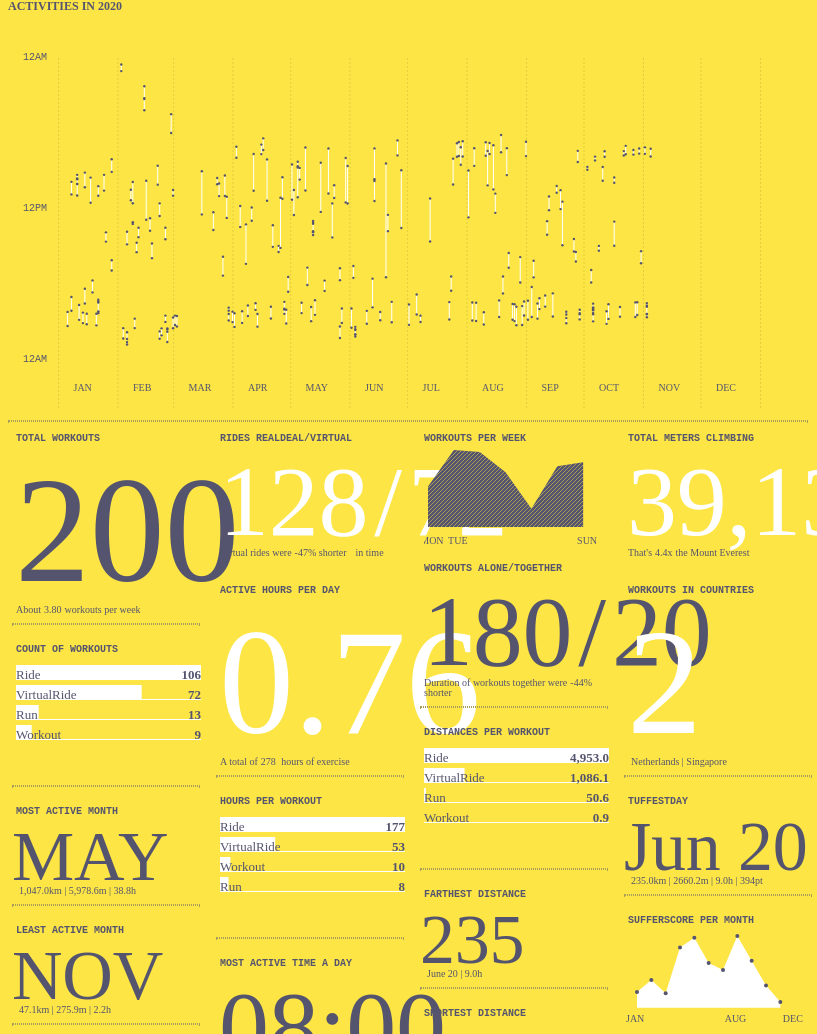
D3 v5 page, settled after 480 driven frames (8 s of simulated time); the page loaded 1 data file(s).



  $(document).ready(function(){
    if($(window).width() <= 900) {
  window.location = "mobile.html";
  }
  })

  var before = $(this).width();

  $(window).resize(function() {
      var after = $(this).width();
     if (after <= before && after <= 900) {
        location.reload()
     }
  })

  
// ── js/dumbbell.js
var margin = 48,
  width = 800,
  height = 400;

var svg = d3.select(".chart")
  .append('svg')
  .attr('width', 760 + 'px') //changed with to remove JAN tick on X axis
  .attr('height', height + 'px')
  .call(d3.zoom().on("zoom", function () {
   svg.attr("transform", d3.event.transform)})
   .scaleExtent([1,10]) //limit amount of zoom
   .translateExtent([[0, 0], [760, height]]))
   .append("g");

//CHART
d3.json('data.json').then(function(data) {

  data = data.sort(function(a,b){ //sorting  d.start_date_local
    return a.start_date_local - b.start_date_local;
  });

  activeYear = d3.min(data, function(d){ //determine year
    return d3.timeFormat("%Y")(d3.timeParse("%Y-%m-%dT%H:%M:%SZ")(d.start_date_local));
  });

  xMinMax = d3.extent(data, function(d) {
    // return parseFloat(d3.timeFormat("%j")(d3.timeParse("%Y-%m-%dT%H:%M:%SZ")(d.start_date_local))); //calculate first data and last day of excersize
  });

  yMinMax = d3.extent(data, function(d) {
    // return parseFloat(d3.timeFormat("%s")(d3.timeParse("%Y-%m-%dT%H:%M:%SZ")(d.start_date_local))); //calculate UNIX EPOCH
  });

//ADD SCALE
xScale = d3.scaleTime()
    .domain([new Date (activeYear,00,01), new Date(activeYear,11,31)]) //January = 00
    .nice()
    .range([margin+2, width-margin]); //margin + radius circle

yScale = d3.scaleTime()
.domain([new Date("2020-01-01 00:00:00"), new Date("2020-01-01 24:00:00")]) //creates 24h range
.nice()
.range([margin,height-margin-2]);

//ADD AXIS
xAxis = d3.axisBottom(xScale)
.tickFormat(d3.timeFormat("%b"))
.ticks(d3.timeMonth.every(1)); //adjust amount of ticks

yAxis = d3.axisLeft(yScale)
.tickFormat(d3.timeFormat("%I%p"))
.ticks(d3.timeHour.every(12));

xAxisG = svg.append('g') //group element xAxis
.attr('id', 'xAxis')
.attr('class', 'xAxis')
;

yAxisG = svg.append('g') //group element yAxis
.attr('id', 'yAxis')
.attr('class', 'yAxis');

xAxisG.call(xAxis) //syntax to call xAxis
  .attr('transform', 'translate(0,' + (height-30) +')')
  .selectAll("text")
    .attr("y", 6)
    .attr("x", 15)
    .style("text-anchor", "start");

yAxisG.call(yAxis) //syntax to call xAxis
.attr('transform', 'translate(48,0)');



/////////////VERTICAL AXIS LINES//////////////////
// // gridlines in x axis function
function make_x_gridlines() {
    return d3.axisBottom(xScale)
        .ticks(11)}

svg.append("g")
    .attr("transform", "translate(0," + height + ")")
    .call(make_x_gridlines()
        .tickSize(-(height-margin))
        .tickFormat(""))
    .call(g => g.selectAll(".tick line")
    .attr("stroke-opacity", 0.1)
    .attr("stroke-dasharray", "2,2"))


/////////////SHOW SOME DATA//////////////////
//LINES
  lines = svg.selectAll('lines')
    .data(data)
    .enter()
    .append('line')
    // .attr('class', 'line')
    .attr("class", function(d,i) {return "line" + d.id; })
    .attr('x1', function(d) {
        return xScale(new Date(d3.timeFormat("%Y,%m,%d")(d3.timeParse("%Y-%m-%dT%H:%M:%SZ")(d.start_date_local)))) //calculates which day of the year
    })
    .attr('x2', function(d) {
        return xScale(new Date(d3.timeFormat("%Y,%m,%d")(d3.timeParse("%Y-%m-%dT%H:%M:%SZ")(d.start_date_local)))) //calculates which day of the year
    })
    .attr('y1', height/2)
    .attr('y2', height/2)
    .attr('stroke', '#FFF')
    .attr('stroke-opacity', 0)
    .on("mouseover", createToolTip)
    .on("mouseout", removeToolTip);

linesHover = svg.selectAll('linesHover') //creating array behind line for hover
      .data(data)
      .enter()
      .append('line')
      .attr('x1', function(d) {
          return xScale(new Date(d3.timeFormat("%Y,%m,%d")(d3.timeParse("%Y-%m-%dT%H:%M:%SZ")(d.start_date_local)))) //calculates which day of the year
      })
      .attr('x2', function(d) {
          return xScale(new Date(d3.timeFormat("%Y,%m,%d")(d3.timeParse("%Y-%m-%dT%H:%M:%SZ")(d.start_date_local)))) //calculates which day of the year
      })
      .attr("y1", 0+margin)
      .attr("y2", height-margin)
      .attr('stroke', '#FCE545')
      .attr('stroke-opacity', 0)
      .on("mouseover", createToolTip)
      .on("mouseout", removeToolTip);

//CIRCLES
  circlesX1 = svg.selectAll('.circle')
    .data(data)
    .enter()
    .append('circle')
    .attr('class', 'circle1')
    .attr('cx', function(d) {
      return xScale(new Date(d3.timeFormat("%Y,%m,%d")(d3.timeParse("%Y-%m-%dT%H:%M:%SZ")(d.start_date_local)))) //calculates which day of the year
    })
    .attr('cy', height/2)
    .attr('r', 0)
    .attr('width', 20)
    .attr('height', 20)
    .attr('opacity', 1)
    .style('fill', '#55546E')
    .on("mouseover", createToolTip)
    .on("mouseout", removeToolTip);

circlesX2 = svg.selectAll('circles')
    .data(data)
    .enter()
    .append('circle')
    .attr('class', 'circle2')
    .attr('cx', function(d) {
      return xScale(new Date(d3.timeFormat("%Y,%m,%d")(d3.timeParse("%Y-%m-%dT%H:%M:%SZ")(d.start_date_local)))) //calculates which day of the year
    })
    .attr('cy', height/2)
    .attr('r', 0)
    .attr('width', 20)
    .attr('height', 20)
    .attr('opacity', 1)
    .style('fill', '#55546E')
    .on("mouseover", createToolTip)
    .on("mouseout", removeToolTip);

//TOOLTIP
var toolTip = d3.select("body").append("div")
            .attr("class", "tooltip")
            .style("opacity", 0);

var hoverLine = svg.append("g")
                .append("line")
                .attr("stroke", "#55546E")
                .style("opacity", 0)
                .style("stroke-dasharray","5,5")
                .attr("y1", 0+margin)
                .attr("y2", height-margin);

function createToolTip (d,i) {
          d3.select(this)
              .style("stroke-width", 4)
              toolTip.transition()
                  .duration(100)
                  .style("opacity", .9);
              toolTip.html((d.name) + "<br/>"  + ((d3.format(",.1f")(d.distance/1000)+"km") + "|" + ((d.total_elevation_gain)+"m")+ "|" + (d3.format(",.1f")(d.moving_time / 3600)+"h") + "|"+(d.suffer_score)+"pt"))
                  .style("left", ((d3.event.pageX)+ 10) + "px")
                  .style("top", ((d3.event.pageY)-15) + "px");
              hoverLine.transition()
                .duration(100)
              .attr("x1", d3.mouse(this)[0])
              .attr("x2", d3.mouse(this)[0])
              .style("opacity", .9);
      }

function removeToolTip (d){
    d3.select(this)
    .style("stroke-width", 1)
      toolTip.transition()
          .duration(300)
          .style("opacity", 0);
      hoverLine.transition()
          .duration(100)
          .style("opacity", 0);
    }
update();
});


var durationRandom = d3.randomUniform(800, 1500)


function update(d,i){
circlesX1.transition()

  .delay(function(d,i) {return (d.moving_time/5)})
  .duration(durationRandom)
  .attr('r', 1.2)
  .attr('opacity', 1)

  .attr('cy', function(d) {
  return yScale(new Date("2020-01-01 "+(d3.timeFormat("%H:%M:%S")(d3.timeParse("%Y-%m-%dT%H:%M:%SZ")(d.start_date_local))))) // uses fixed date and variable HH:MM:SS for yScale
  })
circlesX2.transition()

      .delay(function(d,i) {return (d.moving_time/5)})
    .duration(durationRandom)
    .attr('r', 1.2)
    .attr('opacity', 2)

    .attr('cy', function(d) {
      return yScale(new Date("2020-01-01 "+(d3.timeFormat("%H:%M:%S")(parseFloat(d3.timeFormat("%Q")(d3.timeParse("%Y-%m-%dT%H:%M:%SZ")(d.start_date_local)))+d.moving_time*1000)))); //calculate d.start_date_local to UNIC EPOCH, add movingtime (milli) seconds, uses fixed date and variable HH:MM:SS for yScale
    })
lines.transition()

  .delay(function(d,i) {return (d.moving_time/5)})
.duration(durationRandom)
.attr('y1', function(d) {
  return yScale(new Date("2020-01-01 "+(d3.timeFormat("%H:%M:%S")(d3.timeParse("%Y-%m-%dT%H:%M:%SZ")(d.start_date_local))))) // uses fixed date and variable HH:MM:SS for yScale
})
.attr('y2', function(d) {
  return yScale(new Date("2020-01-01 "+(d3.timeFormat("%H:%M:%S")(parseFloat(d3.timeFormat("%Q")(d3.timeParse("%Y-%m-%dT%H:%M:%SZ")(d.start_date_local)))+d.moving_time*1000)))); //calculate d.start_date_local to UNIC EPOCH, add movingtime (milli) seconds, uses fixed date and variable HH:MM:SS for yScale
})
.attr('stroke-opacity', 1)
}

// ── js/metrics.js
//VARIABLES & METRICS
d3.json('data.json').then(function(data) {
  // variables calculations
  const workoutsCount = d3.count(data, d => d.id);
  var workoutsCountWeek = workoutsCount / 52; //devide to count week per year
  var workoutsHours = d3.sum(data, function(d) {return d.elapsed_time / 3600}) //devide to translate to hours
  var workoutsTogether = d3.count(data, d => {if (d.athlete_count >= 2) {return d.id}})
  var workoutsHoursAloneMean = d3.mean(data, function(d) {if (d.athlete_count == 1) {return d.elapsed_time / 3600}}) //devide to translate to hours
  var workoutsHoursTogetherMean = d3.mean(data, function(d) {if (d.athlete_count >= 2) {return d.elapsed_time / 3600}}) //devide to translate to hours
  var workoutsAloneTogether;if (((workoutsHoursTogetherMean - workoutsHoursAloneMean) / workoutsHoursAloneMean) >= 0) {workoutsAloneTogether = "longer";} else {workoutsAloneTogether = "shorter"} //if statement for shorter or longer rides together
  var countriesVisitedCount = d3.nest() //create seperate array to count the values. Calculation in the span
    .key(function(d) {return d.location_country;})
    .entries(data);
  var countriesVisited = d3.map(data, function(d) {return d.location_country}).keys();
  var tuffestDay = d3.max(data, function(d) {if (d.suffer_score >= (d3.max(data, d => d.suffer_score))) {return d.start_date_local}}) //determine tuffestscore and get start_date_local
  var tuffestDayDetails = d3.max(data, function(d) {if (d.suffer_score >= (d3.max(data, d => d.suffer_score))) {return [(d3.format(",.1f")((d.distance / 1000))) + "km", d.total_elevation_gain + "m", (d3.format(",.1f")(d.moving_time / 3600)) + "h", d.suffer_score + "pt"]}}) //determine tuffestscore and get details
  var farthestDistance = d3.max(data, function(d) {if (d.distance >= (d3.max(data, d => d.distance))) {return (d.distance)}})
  var farthestDistanceDetails = d3.max(data, function(d) {if (d.distance == farthestDistance) {return [(d3.timeFormat("%B %d")(d3.timeParse("%Y-%m-%dT%H:%M:%SZ")(d.start_date_local))), (d3.format(",.1f")(d.moving_time / 3600)) + "h"]}}) //determine farthestDistance and get details
  var shortestDistance = d3.min(data, function(d) {if (d.distance || Infinity){return d.distance}}) //Infintity excludes zero values
  var shortestDistanceDetails = d3.min(data, function(d) {if (d.distance == shortestDistance){return [(d3.timeFormat("%B %d")(d3.timeParse("%Y-%m-%dT%H:%M:%SZ")(d.start_date_local))), (d3.format(",.1f")(d.moving_time / 3600)) + "h"]}}) //determine shortestDistance and get details
  var workoutsVirtual = d3.count(data, d=> {if (d.type == "VirtualRide") {return d.id}})

  var workoutsHoursRealDealMean = d3.mean(data, function(d) {if (d.type || "VirtualRide") {return d.elapsed_time / 3600}}) //devide to translate to hours
  var workoutsHoursVirtualMean = d3.mean(data, function(d) {if (d.type == "VirtualRide") {return d.elapsed_time / 3600}}) //devide to translate to hours
  var workoutsRealdealVirtual;if (((workoutsHoursVirtualMean - workoutsHoursRealDealMean) / workoutsHoursRealDealMean) >= 0) {workoutsRealdealVirtual = "longer";} else {workoutsRealdealVirtual = "shorter"} //if statement for shorter or longer rides Realdeal vs Virtual
  var climbing = d3.sum(data, function(d) {return d.total_elevation_gain})
  var climbingDetails = climbing / 8848 //8848m = mountEverest
  var calories = d3.sum(data, function(d) {return d.kilojoules / 0.239})
  var caloriesDetails = calories / 280 //280cl is applePie

//ROLLUPPS
  var arrayActiveMonth = d3.nest()
      .key(function(d) {return (d3.timeFormat("%b")(d3.timeParse("%Y-%m-%dT%H:%M:%SZ")(d.start_date_local)))})
      // .sortKeys(d3.ascending)
      .rollup(function (values) {return {
        moving_time: d3.sum(values, function(d) {return d.moving_time;}),
        distance: d3.sum(values, function(d) {return d.distance;}),
        total_elevation_gain: d3.sum(values, function(d) {return d.total_elevation_gain;})
      }})
      .entries(data);

var mostActiveMonth = d3.max(arrayActiveMonth, function (d) {if (d.value.moving_time >= (d3.max(arrayActiveMonth, d => d.value.moving_time))) {return (d.key)}});
var mostActiveMonthDetails = d3.max(arrayActiveMonth, function(d) {if (d.value.moving_time >= (d3.max(arrayActiveMonth, d => d.value.moving_time))) {return [(d3.format(",.1f")((d.value.distance / 1000))) + "km", (d3.format(",.1f")(d.value.total_elevation_gain)) + "m", (d3.format(",.1f")(d.value.moving_time / 3600)) + "h"]}})
var leastActiveMonth = d3.min(arrayActiveMonth, function (d) {if (d.value.moving_time <= (d3.min(arrayActiveMonth, d => d.value.moving_time))) {return (d.key)}});
var leastActiveMonthDetails = d3.min(arrayActiveMonth, function(d) {if (d.value.moving_time <= (d3.min(arrayActiveMonth, d => d.value.moving_time))) {return [(d3.format(",.1f")((d.value.distance / 1000))) + "km", (d3.format(",.1f")(d.value.total_elevation_gain)) + "m", (d3.format(",.1f")(d.value.moving_time / 3600)) + "h"]}})

var arrayActiveTimeOfDay = d3.nest()
  .key(function (d) {return(d3.timeFormat("%H")(d3.timeParse("%Y-%m-%dT%H:%M:%SZ")(d.start_date_local)))})
  // .sortKeys(d3.ascending)
  .rollup(function (values) {return {
    moving_time: d3.sum(values, function(d) {return d.moving_time;}),
    distance: d3.sum(values, function(d) {return d.distance;}),

    total_elevation_gain: d3.sum(values, function(d) {return d.total_elevation_gain;}),
    workouts: d3.count(values, d => d.id)
  }})
  .entries(data);

var activeTimeOfDay = d3.max(arrayActiveTimeOfDay, function (d) {if (d.value.moving_time >= (d3.max(arrayActiveTimeOfDay, d => d.value.moving_time))) {return (d.key)}});
var activeTimeOfDayDetails = d3.max(arrayActiveTimeOfDay, function(d) {if (d.value.moving_time >= (d3.max(arrayActiveTimeOfDay, d => d.value.moving_time))) {return [d.value.workouts]}})

  //Add variables to span
  var durationRandom = d3.randomUniform(500, 1000)
  var delay = d3.randomUniform(2000, 2000)
  // d3.select(".workoutsCount").text((workoutsCount))
  d3.select(".activeYear").text(d3.timeFormat("%Y")(d3.timeParse("%Y-%m-%dT%H:%M:%SZ")(tuffestDay)))
  d3.select(".workoutsCount").text(0).transition().delay(delay).duration(durationRandom).tween('text', tweenText(workoutsCount))
  d3.select(".workoutsCountWeek").text(0).transition().delay(delay).duration(durationRandom).tween('text', tweenTextDecimals((d3.format(",.1f")(workoutsCountWeek))))
  d3.select(".workoutsHoursTotal").text(0).transition().delay(delay).duration(durationRandom).tween('text', tweenText((d3.format(",.1f")(workoutsHours))))
  d3.select(".workoutsHoursPerDay").text(0).transition().delay(delay).duration(durationRandom).tween('text', tweenTextDecimals((d3.format(",.2f")(workoutsHours / 365))))
  d3.select(".workoutsAlone").text(0).transition().delay(delay).duration(durationRandom).tween('text', tweenText((workoutsCount - workoutsTogether)))
  d3.select(".workoutsTogether").text(0).transition().delay(delay).duration(durationRandom).tween('text', tweenText(workoutsTogether))
  d3.select(".workoutsHoursChange").text((d3.format("+.0%")((workoutsHoursTogetherMean - workoutsHoursAloneMean) / workoutsHoursAloneMean)) + " " + (workoutsAloneTogether))
  d3.select(".countriesVisitedCount").text(0).transition().delay(delay).duration(durationRandom).tween('text', tweenText((d3.format(",.0f")(countriesVisitedCount.length))))
  d3.select(".countriesVisited").text(".").style("color", "#FCE545").transition().style("opacity", 0).delay(delay).duration(durationRandom).transition().style("opacity",1).style("color", "#55546E").text((countriesVisited.join(' | ')))
  d3.select(".tuffestDay").text(".").style("color", "#FCE545").transition().style("opacity", 0).delay(delay).duration(durationRandom).transition().style("opacity",1).style("color", "#55546E").text(d3.timeFormat("%b %d")(d3.timeParse("%Y-%m-%dT%H:%M:%SZ")(tuffestDay))) //Calculate date format to timeParse and the to timeFormat Month day
  d3.select(".tuffestDayDetails").text(".").style("color", "#FCE545").transition().style("opacity", 0).delay(delay).duration(durationRandom).transition().style("opacity",1).style("color", "#55546E").text((tuffestDayDetails.join(' | ')))
  d3.select(".farthestDistance").text(0).transition().delay(delay).duration(durationRandom).tween('text', tweenText((farthestDistance/1000)))
  d3.select(".farthestDistanceDetails").text(".").style("color", "#FCE545").transition().style("opacity", 0).delay(delay).duration(durationRandom).transition().style("opacity",1).style("color", "#55546E").text((farthestDistanceDetails.join(' | ')))
  d3.select(".shortestDistance").text(0).transition().delay(delay).duration(durationRandom).tween('text', tweenText((d3.format(",.0f")((shortestDistance)))))
  d3.select(".shortestDistanceDetails").text(".").style("color", "#FCE545").transition().style("opacity", 0).delay(delay).duration(durationRandom).transition().style("opacity",1).style("color", "#55546E").text((shortestDistanceDetails.join(' | ')))
  d3.select(".mostActiveMonth").text(".").style("color", "#FCE545").transition().style("opacity", 0).delay(delay).duration(durationRandom).transition().style("opacity",1).style("color", "#55546E").text(mostActiveMonth)
  d3.select(".mostActiveMonthDetails").text(".").style("color", "#FCE545").transition().style("opacity", 0).delay(delay).duration(durationRandom).transition().style("opacity",1).style("color", "#55546E").text((mostActiveMonthDetails.join(' | ')))
  d3.select(".leastActiveMonth").text(".").style("color", "#FCE545").transition().style("opacity", 0).delay(delay).duration(durationRandom).transition().style("opacity",1).style("color", "#55546E").text(leastActiveMonth)

  d3.select(".leastActiveMonthDetails").text(".").style("color", "#FCE545").transition().style("opacity", 0).delay(delay).duration(durationRandom).transition().style("opacity",1).style("color", "#55546E").text((leastActiveMonthDetails.join(' | ')))
  d3.select(".activeTimeOfDay").text(".").style("color", "#FCE545").transition().style("opacity", 0).delay(delay).duration(durationRandom).transition().style("opacity",1).style("color", "#55546E").text(activeTimeOfDay + ":00")
  d3.select(".activeTimeOfDayDetails").text(0).transition().delay(delay).duration(durationRandom).tween('text', tweenText(activeTimeOfDayDetails))

  d3.select(".workoutsRealdeal").text(0).transition().delay(delay).duration(durationRandom).tween('text', tweenText((workoutsCount - workoutsVirtual)))
  d3.select(".workoutsVirtual").text(0).transition().delay(delay).duration(durationRandom).tween('text', tweenText((workoutsVirtual)))
  d3.select(".workoutsHoursChangeVirtual").text((d3.format("+.0%")((workoutsHoursVirtualMean - workoutsHoursRealDealMean) / workoutsHoursRealDealMean)) + " " + (workoutsRealdealVirtual))

  d3.select(".climbing").text(0).transition().delay(delay).duration(durationRandom).tween('text', (tweenTextThousands((climbing)))) + "m"
  d3.select(".climbingDetails").text(".").style("color", "#FCE545").transition().style("opacity", 0).delay(delay).duration(durationRandom).transition().style("opacity",1).style("color", "#55546E").text(d3.format(".1f")(climbingDetails) + "x")
  d3.select(".calories").text(0).transition().delay(delay).duration(durationRandom).tween('text', tweenTextThousands((calories)))
  d3.select(".caloriesDetails").text(0).transition().delay(delay).duration(durationRandom).tween('text', tweenTextThousands((caloriesDetails)))

  // Tween animation of numbers
  function tweenText(newValue) {
    return function() {
      var currentValue = +this.textContent;
      // create interpolator and do not show nasty floating numbers
      var i = d3.interpolateRound(currentValue, newValue);
      return function(t) {
        this.textContent = i(t);
      };
    }
  }

  // Tween animation of numbers
  function tweenTextDecimals(newValue) {
    return function() {
      var currentValue = +this.textContent;
      var i = d3.interpolate(currentValue, newValue);
      return function(t) {
                d3.select(this).text(d3.format(",.2f")(i(t)));
      };
    }
  }

  function tweenTextThousands(newValue) {
    return function() {
      var currentValue = +this.textContent;
      var i = d3.interpolate(currentValue, newValue);
      return function(t) {
                d3.select(this).text(d3.format(",.0f")(i(t)));
      };
    }
  }

//   const alphabet = " abcdefghijklmnopqrstuvwxyz".split("");
//
//
// function tweenLetters(newValue) {
//
// d3.select(this).text(oldText.map(function(d,i){
//   return alphabet[~~(d3.interpolate(alphabet.indexOf(d), alphabet.indexOf(newText[i]))(t))]
// }).join(""))
// }


});

// ── js/smallcharts.js
////////////////////////////////
///////WEEKACTIVITIES//////////
////////////////////////////////
d3.json('data.json').then(function(data) {

  var margin = 4,
    width = 185,
    height = 100,
    textHeight = 20

    var areaWorkoutsPerWeek = d3.select("#areaWorkoutsPerWeek")
      .append('svg')
      .attr('width', width + 'px')
      .attr('height', height + 'px')

var weekDays = ['Mon', 'Tue', 'Wed', 'Thu', 'Fri', 'Sat','Sun']

var arrayWorkoutsPerWeek = d3.nest()
      .key(function (d) {return(d3.timeFormat("%a")(d3.timeParse("%Y-%m-%dT%H:%M:%SZ")(d.start_date_local)))})
      .sortKeys(function(a,b) { return weekDays.indexOf(a) - weekDays.indexOf(b); })
      .rollup(function (values) {return {
        count: d3.count(values, function(d) {return d.id;}),
      }})
      .entries(data)
      .sort();


console.log(arrayWorkoutsPerWeek);

//ADD SCALE
  yScale = d3.scaleLinear()
      .domain([d3.max(arrayWorkoutsPerWeek, d => d.value.count)+1,0])
      .range([0,85-margin]);

    xScale = d3.scaleBand()
    .domain(['Mon', 'Tue', 'Wed', 'Thu', 'Fri', 'Sat','Sun'])
    .range([0+margin, width]);

//ADD AXIS
xAxis = d3.axisBottom(xScale)
      .tickValues([(d3.max(arrayWorkoutsPerWeek, function (d) {if (d.value.count >= (d3.max(arrayWorkoutsPerWeek, d => d.value.count))) {return (d.key)}})),"Mon", "Sun"]) //MAX and MONDAY/SUNDAY

xAxisG = areaWorkoutsPerWeek.append('g') //group element xAxis
.attr('id', 'xAxis')
.attr('class', 'xAxis');

xAxisG.call(xAxis) //syntax to call xAxis
  .attr('transform', 'translate(-9,' + (height-textHeight) +')');



svg //creating pattern
  .append('defs')
  .append('pattern')
    .attr('id', 'diagonalHatch')
    .attr('patternUnits', 'userSpaceOnUse')
    .attr('width', 4)
    .attr('height', 4)
  .append('path')
    .attr('d', 'M-1,1 l2,-2 M0,4 l4,-4 M3,5 l2,-2')
    .attr('stroke', '#FCE545')
    .attr('stroke-width', 0.5);

areaWorkoutsPerWeek //DARK AREACHART
              .datum(arrayWorkoutsPerWeek)
              .append("path")
              .attr('class', 'area1')
              .attr("d", d3.area()
                  .x(function(d) { return xScale(d.key); })
                  .y0(yScale(1))
                  .y1(function(d) { return yScale(d.value.count); })
              )
              .attr("fill", "#55546E")


areaWorkoutsPerWeek //PATTERN AREACHART
                .datum(arrayWorkoutsPerWeek)
                .append("path")
                .attr('class', 'area2')
                .attr("d", d3.area()
                    .x(function(d) { return xScale(d.key); })
                    .y0(yScale(1))
                    .y1(function(d) { return yScale(d.value.count); })
                )
                .attr('fill', 'url(#diagonalHatch)');
});



////////////////////////////////
////////////SUFFERSCORE/////////
////////////////////////////////
d3.json('data.json').then(function(data) {

  var margin = 4,
    width = 185,
    height = 100,
    textHeight = 20


    var areaSufferScorePerMonth = d3.select("#areaSufferScorePerMonth")
      .append('svg')
      .attr('width', width + 'px')
      .attr('height', height + 'px')

var months = ['Jan', 'Feb', 'Mar', 'Apr', 'May', 'Jun','Jul','Aug','Sep','Oct','Nov','Dec']

var arraySufferScorePerMonth = d3.nest()
      .key(function (d) {return(d3.timeFormat("%b")(d3.timeParse("%Y-%m-%dT%H:%M:%SZ")(d.start_date_local)))})
      .sortKeys(function(a,b) { return months.indexOf(a) - months.indexOf(b); })
      .rollup(function (values) {return {
        sum: d3.sum(values, function(d) {return d.suffer_score;}),
      }})
      .entries(data)
      .sort();

//ADD SCALE
  yScale = d3.scaleLinear()
      .domain([d3.max(arraySufferScorePerMonth, d => d.value.sum)+1,20])
      .range([10,85-margin]);

    xScale = d3.scaleBand()
    .domain(['Jan', 'Feb', 'Mar', 'Apr', 'May', 'Jun','Jul','Aug','Sep','Oct','Nov','Dec'])
    .range([9+margin, width]);

//ADD AXIS
xAxis = d3.axisBottom(xScale)
// .attr('class','ticks ')
      .tickValues([(d3.max(arraySufferScorePerMonth, function (d) {if (d.value.sum >= (d3.max(arraySufferScorePerMonth, d => d.value.sum))) {return (d.key)}})),"Jan", "Dec"])

xAxisG = areaSufferScorePerMonth.append('g') //group element xAxis
.attr('id', 'xAxis')
.attr('class', 'xAxis');

xAxisG.call(xAxis) //syntax to call xAxis
  .attr('transform', 'translate(-9,' + (height-textHeight) +')');

areaSufferScorePerMonth
              .datum(arraySufferScorePerMonth)
              .append("path")
              .attr('class', 'area3')
              .attr("d", d3.area()
                  .x(function(d) { return xScale(d.key); })
                  .y0(yScale(0))
                  .y1(function(d) { return yScale(d.value.sum); })
              )
              .attr("fill", "#ffffff")


areaSufferScorePerMonth.selectAll("circlesArea")
   .data(arraySufferScorePerMonth)
   .enter()
   .append("circle")
     .attr("fill", "#55546E")
     .attr("stroke", "none")
     .attr("cx", function(d) { return xScale(d.key) })
     .attr("cy", function(d) { return yScale(d.value.sum) })
     .attr("r", 2)
    .attr('opacity', 1)
// update();
});

/////////////////////////////
//////COUNTWORKOUTS/////////
////////////////////////////
d3.json('data.json').then(function(data) {

  var margin = 4,
    width = 185,
    height = 125 - margin

  var barsCountWorkouts = d3.select("#barsCountWorkouts")
      .append('svg')
      .attr('width', width + 'px')
      .attr('height', height + 'px')

  var typeWorkouts = d3.nest()
      .key(function(d) {return (d.type)})
      .rollup(function (values) {return {
        count: d3.count(values, function(d) {return d.id;}),
      }})
      .entries(data)
      .sort(function(a, b){return d3.descending(a.value.count, b.value.count); });

//ADD SCALE
  xScale = d3.scaleLinear()
      .domain([0,d3.max(typeWorkouts, d => d.value.count)])
      .range([0,width]);

  yScale = d3.scaleBand()
  .domain(typeWorkouts.map(d => d.key))
  .range([0, 20 * typeWorkouts.length]);

//ADD BARS
barsCountWorkouts.selectAll('svg')
.data(typeWorkouts)
.enter()
.append('rect')
// .attr('class', 'bar')
.attr('x', function(d) {return (0)})
.attr('y', d => (yScale(d.key))+20)
.attr('width', d => width)
.attr('height', 1)
.attr('fill', '#ffffff')

barsCountWorkouts.selectAll('svgsize')
.data(typeWorkouts)
.enter()
.append('rect')
// .attr('class', 'bar')
.attr('x', function(d) {return (0)})
.attr('y', d => (yScale(d.key)+6))
.attr('width', function(d) { return xScale(d.value.count); })
.attr('height', 14)
.attr('fill', '#ffffff');

//ADD TEXT
barsCountWorkouts.selectAll('text')
.data(typeWorkouts)
.enter()
.append('text')
.attr('x', width - 0)
.attr('y', function(d, i) {return (yScale(d.key))+20; })
.text(d => (d.value.count))
.attr("fill", '#55546E')
.style("font", "13px pt mono")
.style('font-weight', 'bold')
.attr("text-anchor", "end");

barsCountWorkouts.selectAll('text1')
.data(typeWorkouts)
.enter()
.append('text')
.attr('x', 0)
.attr('y', function(d, i) {return (yScale(d.key))+20; })
.text(d => (d.key))
.attr("fill", '#55546E')
.style("font", "13px pt sans")
.attr("text-anchor", "start");

});


////////////////////////////////
///////BARSWORKOUTHOURS/////////
////////////////////////////////
d3.json('data.json').then(function(data) {

  var margin = 4,
    width = 185,
    height = 125 - margin

  var barsHoursWorkouts = d3.select("#barsHoursWorkouts")
    .append('svg')
    .attr('width', width + 'px')
    .attr('height', height + 'px')

  var hoursWorkouts = d3.nest()
      .key(function(d) {return (d.type)})
      .rollup(function (values) {return {
        moving_time: d3.sum(values, function(d) {return (d.moving_time)/3600;}),
      }})
      .entries(data)
      .sort(function(a, b){return d3.descending(a.value.moving_time, b.value.moving_time); });

//ADD SCALE
  xScale = d3.scaleLinear()
      .domain([0,d3.max(hoursWorkouts, d => d.value.moving_time)])
      .range([0,width]);

  yScale = d3.scaleBand()
  .domain(hoursWorkouts.map(d => d.key))
  .range([0, 20 * hoursWorkouts.length]);

//ADD BARS
barsHoursWorkouts.selectAll('svg')
.data(hoursWorkouts)
.enter()
.append('rect')
.attr('class', 'bar')
.attr('x', function(d) {return (0)})
.attr('y', d => (yScale(d.key))+20)
.attr('width', d => width)
.attr('height', 1)
.attr('fill', '#ffffff')

barsHoursWorkouts.selectAll('svg')
.data(hoursWorkouts)
.enter()
.append('rect')
.attr('class', 'bar')
.attr('x', function(d) {return (0)})
.attr('y', d => (yScale(d.key)+6))
.attr('width', function(d) { return xScale(d.value.moving_time); })
.attr('height', 14)
.attr('fill', '#ffffff');

//ADD TEXT
barsHoursWorkouts.selectAll('text')
.data(hoursWorkouts)
.enter()
.append('text')
.attr('x', width - 0)
.attr('y', function(d, i) {return (yScale(d.key))+20; })
.text(d => (d3.format(",.0f")(d.value.moving_time)))
.attr("fill", '#55546E')
.style("font", "13px pt mono")
.style('font-weight', 'bold')
.attr("text-anchor", "end");

barsHoursWorkouts.selectAll('text1')
.data(hoursWorkouts)
.enter()
.append('text')
.attr('x', 0)
.attr('y', function(d, i) {return (yScale(d.key))+20; })
.text(d => (d.key))
.attr("fill", '#55546E')
.style("font", "13px pt sans")
.attr("text-anchor", "start");
});

/////////////////////////////////
///////DISTANCEPERWORKOUT///////
////////////////////////////////
d3.json('data.json').then(function(data) {

  var margin = 4,
    width = 185,
    height = 125 - margin

  var barsDistanceWorkouts = d3.select("#barsDistanceWorkouts")
    .append('svg')
    .attr('width', width + 'px')
    .attr('height', height + 'px')

  var distanceWorkouts = d3.nest()
      .key(function(d) {return (d.type)})
      .rollup(function (values) {return {
        distance: d3.sum(values, function(d) {return ((d.distance)/1000)}),
      }})
      .entries(data)
      .sort(function(a, b){return d3.descending(a.value.distance, b.value.distance); });

//ADD SCALE
  xScale = d3.scaleLinear()
      .domain([0,d3.max(distanceWorkouts, d => d.value.distance)])
      .range([0,width]);

  yScale = d3.scaleBand()
  .domain(distanceWorkouts.map(d => d.key))
  .range([0, 20 * distanceWorkouts.length]);

//ADD BARS
barsDistanceWorkouts.selectAll('svg')
.data(distanceWorkouts)
.enter()
.append('rect')
.attr('class', 'bar')
.attr('x', function(d) {return (0)})
.attr('y', d => (yScale(d.key))+20)
.attr('width', d => width)
.attr('height', 1)
.attr('fill', '#ffffff')

barsDistanceWorkouts.selectAll('svg')
.data(distanceWorkouts)
.enter()
.append('rect')
.attr('class', 'bar')
.attr('x', function(d) {return (0)})
.attr('y', d => (yScale(d.key)+6))
.attr('width', function(d) { return xScale(d.value.distance); })
.attr('height', 14)
.attr('fill', '#ffffff');

//ADD TEXT


barsDistanceWorkouts.selectAll('text')
.data(distanceWorkouts)
.enter()
.append('text')
.attr('x', width - 0)
.attr('y', function(d, i) {return (yScale(d.key))+20; })

.attr("fill", '#55546E')
.style("font", "13px pt mono")
.style('font-weight', 'bold')
.attr("text-anchor", "end")
.text(d => (d3.format(",.1f")(d.value.distance)));

barsDistanceWorkouts.selectAll('text1')
.data(distanceWorkouts)
.enter()
.append('text')
.attr('x', 0)
.attr('y', function(d, i) {return (yScale(d.key))+20; })
.text(d => (d.key))
.attr("fill", '#55546E')
.style("font", "13px pt sans")
.attr("text-anchor", "start");


});


### data: data.json
[
 {
  "resource_state": 2,
  "athlete": {
   "id": 11222078,
   "resource_state": 1
  },
  "name": "12x2min 🏃?♂",
  "distance": 6363.0,
  "moving_time": 2235,
  "elapsed_time": 2275,
  "total_elevation_gain": 3.1,
  "type": "Run",
  "workout_type": 0,
  "id": 4288172642,
  "external_id": "garmin_push_5775282878",
  "upload_id": 4586971180,
  "start_date": "2020-11-05T06:22:03Z",
  "start_date_local": "2020-11-05T07:22:03Z",
  "timezone": "(GMT+01:00) Europe/Amsterdam",
  "utc_offset": 3600.0,
  "start_latlng": [
   52.15,
   4.483
  ],
  "end_latlng": [
   52.15,
   4.483
  ],
  "location_city": null,
  "location_state": null,
  "location_country": "Netherlands",
  "start_latitude": 52.15,
  "start_longitude": 4.483,
  "achievement_count": 3,
  "kudos_count": 0,
  "comment_count": 0,
  "athlete_count": 1,
  "photo_count": 0,
  "map": {
   "id": "a4288172642",
   "summary_polyline": "aei}H}|kZT_BEO@m@AmBIoBHwBBuBPsBbHiB`@[L…",
   "resource_state": 2
  },
  "trainer": false,
  "commute": false,
  "manual": false,
  "private": true,
  "visibility": "only_me",
  "flagged": false,
  "gear_id": "g1779591",
  "from_accepted_tag": false,
  "upload_id_str": "4586971180",
  "average_speed": 2.847,
  "max_speed": 4.2,
  "...": "12 more keys"
 },
 {
  "resource_state": 2,
  "athlete": {
   "id": 11222078,
   "resource_state": 1
  },
  "name": "Richmond",
  "distance": 7199.0,
  "moving_time": 866,
  "elapsed_time": 908,
  "total_elevation_gain": 20.0,
  "type": "VirtualRide",
  "id": 4281959160,
  "external_id": "zwift-activity-675478070268675008.fit",
  "upload_id": 4580398475,
  "start_date": "2020-11-03T19:31:30Z",
  "start_date_local": "2020-11-03T20:31:30Z",
  "timezone": "(GMT+01:00) Europe/Amsterdam",
  "utc_offset": 3600.0,
  "start_latlng": [
   37.54,
   -77.43
  ],
  "end_latlng": [
   37.55,
   -77.45
  ],
  "location_city": null,
  "location_state": null,
  "location_country": "Netherlands",
  "start_latitude": 37.54,
  "start_longitude": -77.43,
  "achievement_count": 26,
  "kudos_count": 0,
  "comment_count": 0,
  "athlete_count": 1,
  "photo_count": 0,
  "map": {
   "id": "a4281959160",
   "summary_polyline": "szbdFrhrwMUCQFq@fAmCnFO^MPQ\\O`@SZkAvBeKh…",
   "resource_state": 2
  },
  "trainer": false,
  "commute": false,
  "manual": false,
  "private": true,
  "visibility": "only_me",
  "flagged": false,
  "gear_id": "b4907408",
  "from_accepted_tag": false,
  "upload_id_str": "4580398475",
  "average_speed": 8.313,
  "max_speed": 11.1,
  "average_watts": 136.8,
  "...": "15 more keys"
 },
 {
  "resource_state": 2,
  "athlete": {
   "id": 11222078,
   "resource_state": 1
  },
  "name": "Team Italy & Frenchy Fuzion League (B)",
  "distance": 22756.0,
  "moving_time": 2067,
  "elapsed_time": 2067,
  "total_elevation_gain": 228.0,
  "type": "VirtualRide",
  "id": 4281882656,
  "external_id": "zwift-activity-675457582851925856.fit",
  "upload_id": 4580318541,
  "start_date": "2020-11-03T18:55:23Z",
  "start_date_local": "2020-11-03T19:55:23Z",
  "timezone": "(GMT+01:00) Europe/Amsterdam",
  "utc_offset": 3600.0,
  "start_latlng": [
   51.51,
   -0.07611
  ],
  "end_latlng": [
   51.51,
   -0.1032
  ],
  "location_city": null,
  "location_state": null,
  "location_country": "Netherlands",
  "start_latitude": 51.51,
  "start_longitude": -0.07611,
  "achievement_count": 60,
  "kudos_count": 0,
  "comment_count": 0,
  "athlete_count": 1,
  "photo_count": 0,
  "map": {
   "id": "a4281882656",
   "summary_polyline": "}ukyHvzM~DHh@Vt@`AJfAC|DElAUlBKtDR~@p@nB…",
   "resource_state": 2
  },
  "trainer": false,
  "commute": false,
  "manual": false,
  "private": true,
  "visibility": "only_me",
  "flagged": false,
  "gear_id": "b4907408",
  "from_accepted_tag": false,
  "upload_id_str": "4580318541",
  "average_speed": 11.01,
  "max_speed": 21.7,
  "average_watts": 273.4,
  "...": "15 more keys"
 },
 {
  "resource_state": 2,
  "athlete": {
   "id": 11222078,
   "resource_state": 1
  },
  "name": "Watopia",
  "distance": 5590.0,
  "moving_time": 734,
  "elapsed_time": 734,
  "total_elevation_gain": 22.0,
  "type": "VirtualRide",
  "id": 4281675946,
  "external_id": "zwift-activity-675451240851058992.fit",
  "upload_id": 4580102276,
  "start_date": "2020-11-03T18:38:21Z",
  "start_date_local": "2020-11-03T19:38:21Z",
  "timezone": "(GMT+01:00) Europe/Amsterdam",
  "utc_offset": 3600.0,
  "start_latlng": [
   -11.66,
   166.9
  ],
  "end_latlng": [
   -11.69,
   166.9
  ],
  "location_city": null,
  "location_state": null,
  "location_country": "Netherlands",
  "start_latitude": -11.66,
  "start_longitude": 166.9,
  "achievement_count": 0,
  "kudos_count": 0,
  "comment_count": 0,
  "athlete_count": 1,
  "photo_count": 0,
  "map": {
   "id": "a4281675946",
   "summary_polyline": "ndefAoy}y^Jr@Jd@h@pArArBnAzAr@l@^Rn@RzAX…",
   "resource_state": 2
  },
  "trainer": false,
  "commute": false,
  "manual": false,
  "private": true,
  "visibility": "only_me",
  "flagged": false,
  "gear_id": "b4907408",
  "from_accepted_tag": false,
  "upload_id_str": "4580102276",
  "average_speed": 7.616,
  "max_speed": 15.5,
  "average_watts": 153.1,
  "...": "15 more keys"
 },
 {
  "resource_state": 2,
  "athlete": {
   "id": 11222078,
   "resource_state": 1
  },
  "name": "10x2min 🏃?♂",
  "distance": 5200.0,
  "moving_time": 1860,
  "elapsed_time": 1860,
  "total_elevation_gain": 2.8,
  "type": "Run",
  "workout_type": 0,
  "id": 4274506954,
  "external_id": "garmin_push_5761276267",
  "upload_id": 4572510369,
  "start_date": "2020-11-02T06:15:36Z",
  "start_date_local": "2020-11-02T07:15:36Z",
  "timezone": "(GMT+01:00) Europe/Amsterdam",
  "utc_offset": 3600.0,
  "start_latlng": [
   52.15,
   4.483
  ],
  "end_latlng": [
   52.15,
   4.483
  ],
  "location_city": null,
  "location_state": null,
  "location_country": "Netherlands",
  "start_latitude": 52.15,
  "start_longitude": 4.483,
  "achievement_count": 0,
  "kudos_count": 0,
  "comment_count": 0,
  "athlete_count": 1,
  "photo_count": 0,
  "map": {
   "id": "a4274506954",
   "summary_polyline": "mei}H{|kZLaBC{CG[C_AFyAHgHDKlB[rBu@hBc@P…",
   "resource_state": 2
  },
  "trainer": false,
… [head cut at 6 KiB]